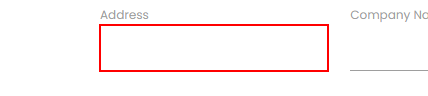
Task: Robotic Enterprise Framework
Workflow: RPA_Endereco

Step 1: type [sEndereco] into the text box in window 'Rpa Challenge' (chrome.exe)
